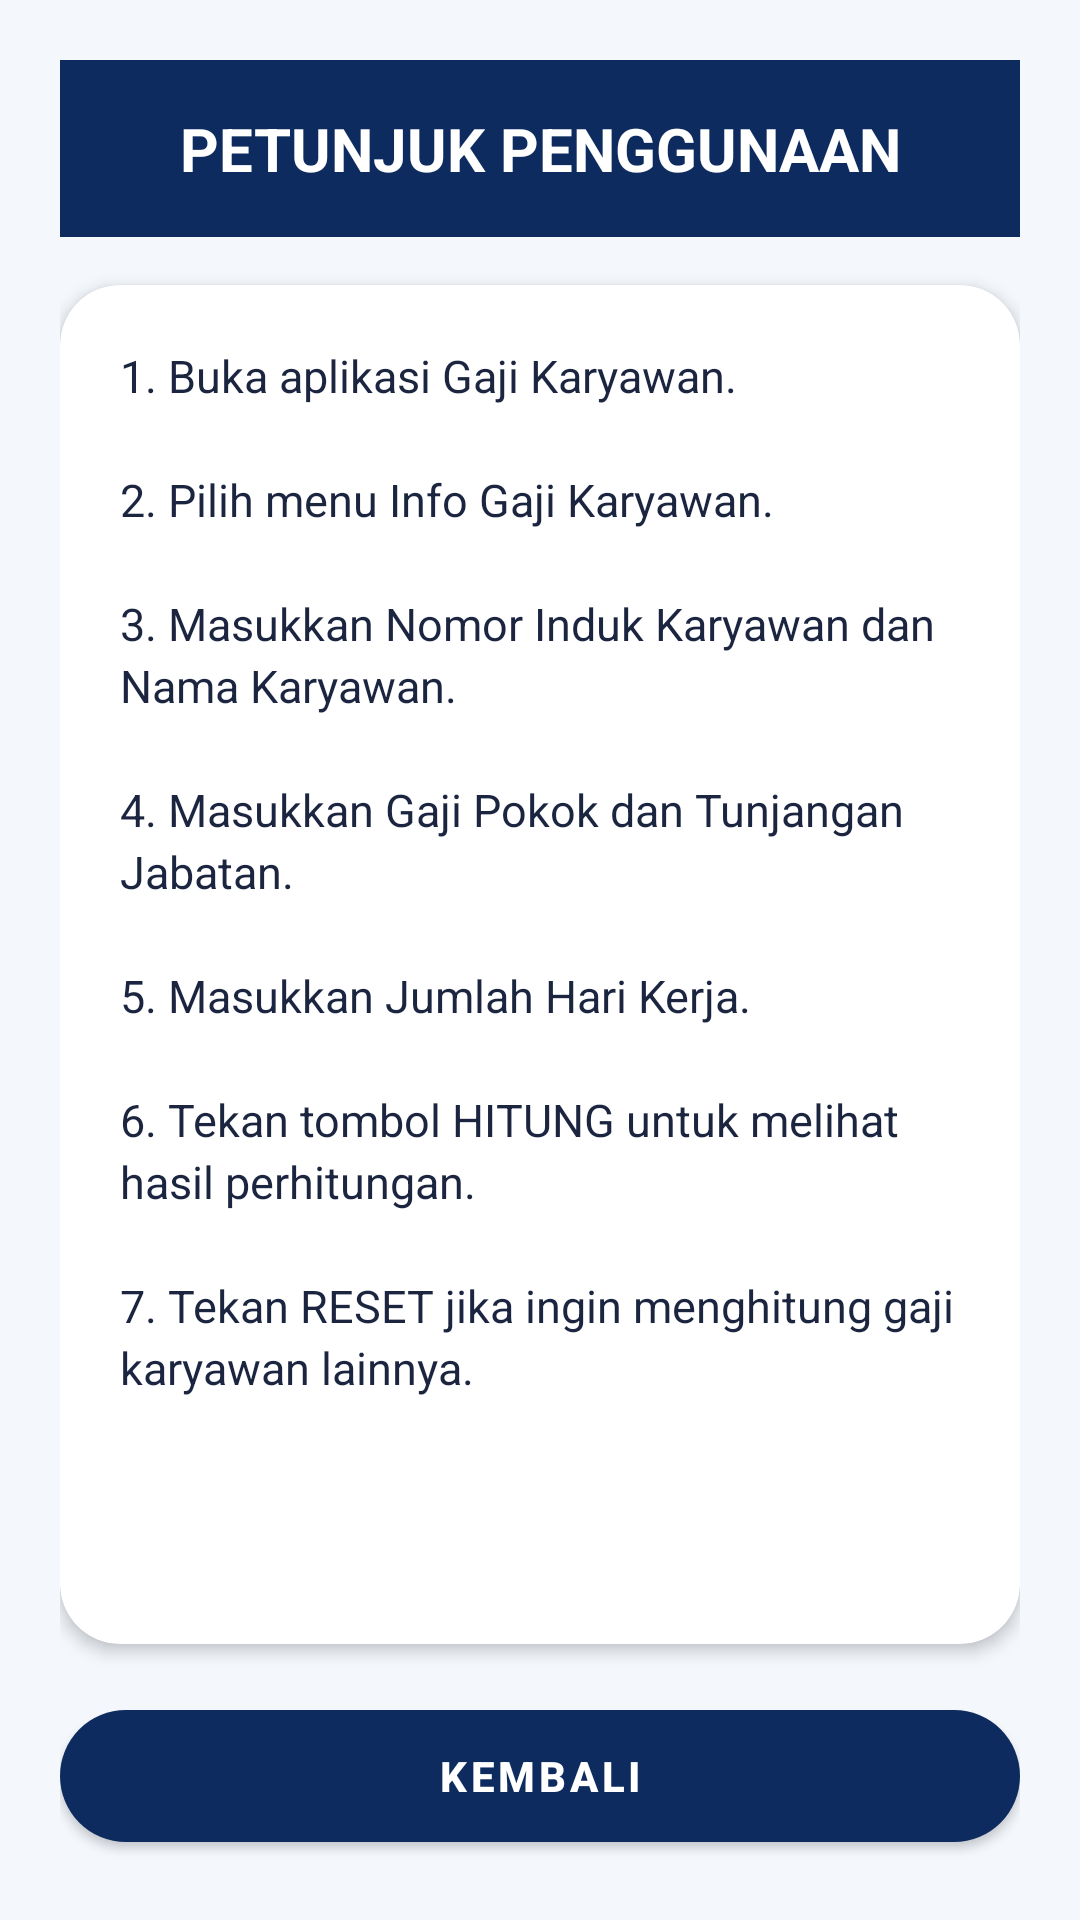

This screen was rendered from an Android layout file. Write that file and the resources it references.
<!-- AndroidManifest.xml: application theme Theme.GajiKaryawan -->
<!-- res/layout/activity_petunjuk_rahmad.xml -->
<?xml version="1.0" encoding="utf-8"?>
<LinearLayout xmlns:android="http://schemas.android.com/apk/res/android"
    xmlns:app="http://schemas.android.com/apk/res-auto"
    android:layout_width="match_parent"
    android:layout_height="match_parent"
    android:orientation="vertical"
    android:padding="20dp"
    android:background="@color/bg_page">

    <TextView
        android:layout_width="match_parent"
        android:layout_height="wrap_content"
        android:background="@color/navy"
        android:gravity="center"
        android:padding="16dp"
        android:text="@string/petunjuk_judul"
        android:textColor="@color/white"
        android:textSize="20sp"
        android:textStyle="bold" />

    <com.google.android.material.card.MaterialCardView
        android:layout_width="match_parent"
        android:layout_height="0dp"
        android:layout_weight="1"
        android:layout_marginTop="16dp"
        app:cardCornerRadius="20dp"
        app:cardElevation="3dp">
        <ScrollView
            android:layout_width="match_parent"
            android:layout_height="match_parent">
            <TextView
                android:layout_width="match_parent"
                android:layout_height="wrap_content"
                android:padding="20dp"
                android:text="@string/petunjuk_isi"
                android:textColor="@color/text_dark"
                android:textSize="15sp"
                android:lineSpacingExtra="3dp" />
        </ScrollView>
    </com.google.android.material.card.MaterialCardView>

    <com.google.android.material.button.MaterialButton
        android:id="@+id/btnKembaliPetunjuk"
        android:layout_width="match_parent"
        android:layout_height="56dp"
        android:layout_marginTop="16dp"
        android:text="@string/btn_kembali"
        android:textStyle="bold"
        app:backgroundTint="@color/navy"
        app:cornerRadius="28dp" />
</LinearLayout>
<!-- resources referenced by this layout -->
<resources>
  <color name="bg_page">#F4F8FD</color>
  <color name="navy">#0D2B5E</color>
  <color name="text_dark">#1B2540</color>
  <color name="white">#FFFFFF</color>
  <string name="btn_kembali">KEMBALI</string>
  <string name="petunjuk_isi">1. Buka aplikasi Gaji Karyawan.\n\n2. Pilih menu Info Gaji Karyawan.\n\n3. Masukkan Nomor Induk Karyawan dan Nama Karyawan.\n\n4. Masukkan Gaji Pokok dan Tunjangan Jabatan.\n\n5. Masukkan Jumlah Hari Kerja.\n\n6. Tekan tombol HITUNG untuk melihat hasil perhitungan.\n\n7. Tekan RESET jika ingin menghitung gaji karyawan lainnya.</string>
  <string name="petunjuk_judul">PETUNJUK PENGGUNAAN</string>
  <style name="Theme.GajiKaryawan" parent="Theme.MaterialComponents.Light.NoActionBar">
          <item name="colorPrimary">@color/navy</item>
          <item name="colorPrimaryVariant">@color/navy_dark</item>
          <item name="colorOnPrimary">@color/white</item>
          <item name="colorSecondary">@color/blue_accent</item>
          <item name="android:statusBarColor">@color/navy_dark</item>
          <item name="android:windowBackground">@color/bg_page</item>
      </style>
  <color name="navy_dark">#08193A</color>
  <color name="blue_accent">#2F6FD6</color>
</resources>
